Labelled photos from "split_set", an image-classification folder in kibakibaki/5307A2Testing. The possible labels are: apple, avocado, banana, blackberry, blueberry, capsicum, carrot, cherry tomato, cucumber, dragon fruit, grape, kiwi fruit, lemon, lime, mango, orange, papaya, passion fruit, peach, pear, pineapple, raspberry, strawberry, watermelon.

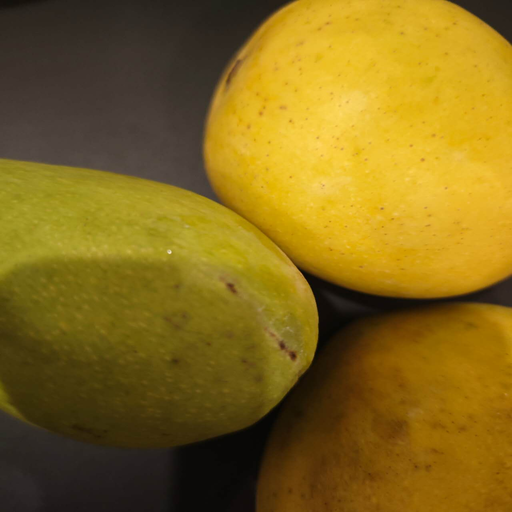
Label: mango

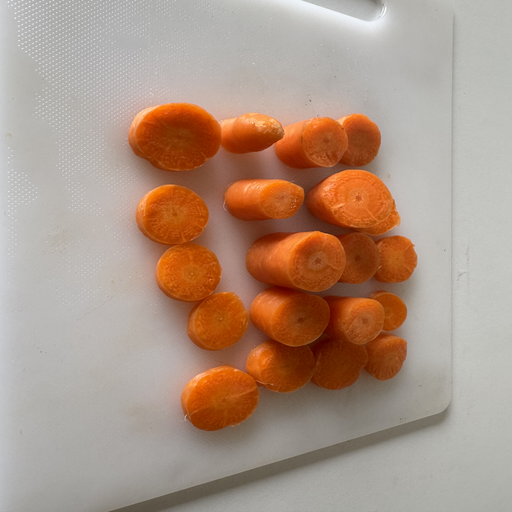
Label: carrot

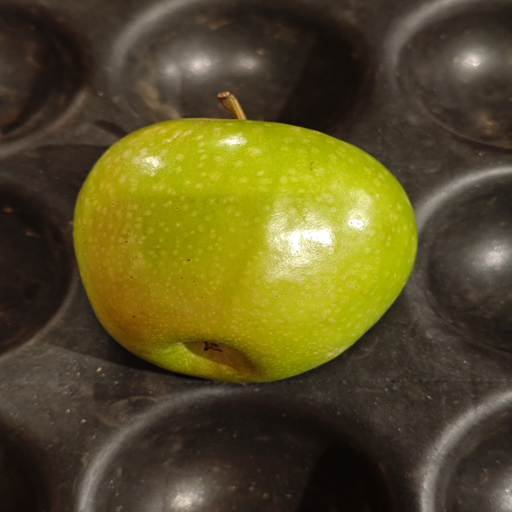
Label: apple

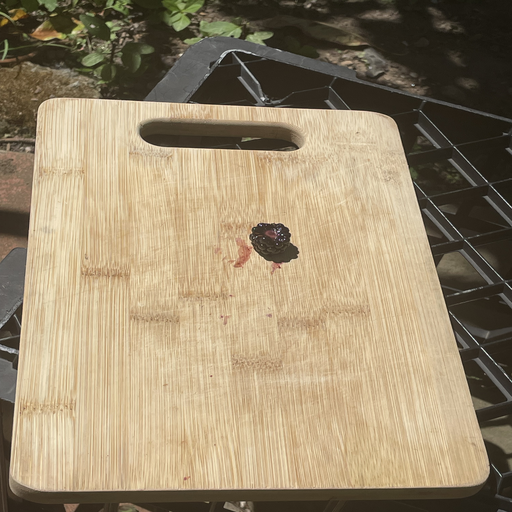
Label: blackberry

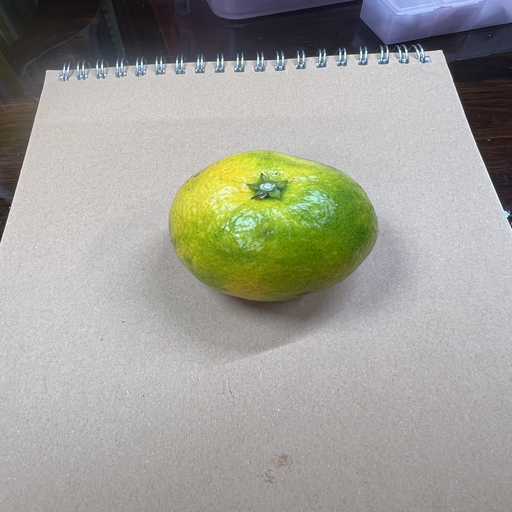
Label: orange

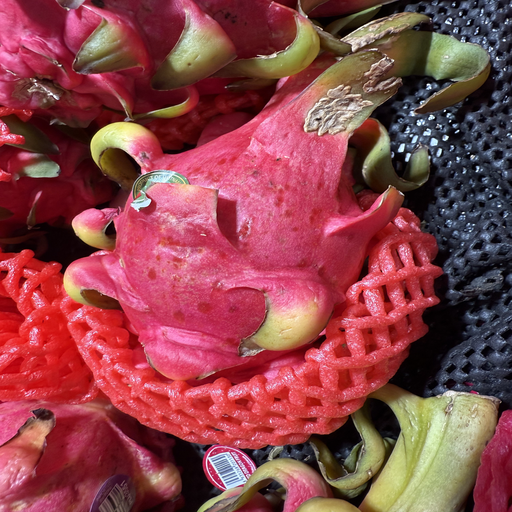
Label: dragon fruit
